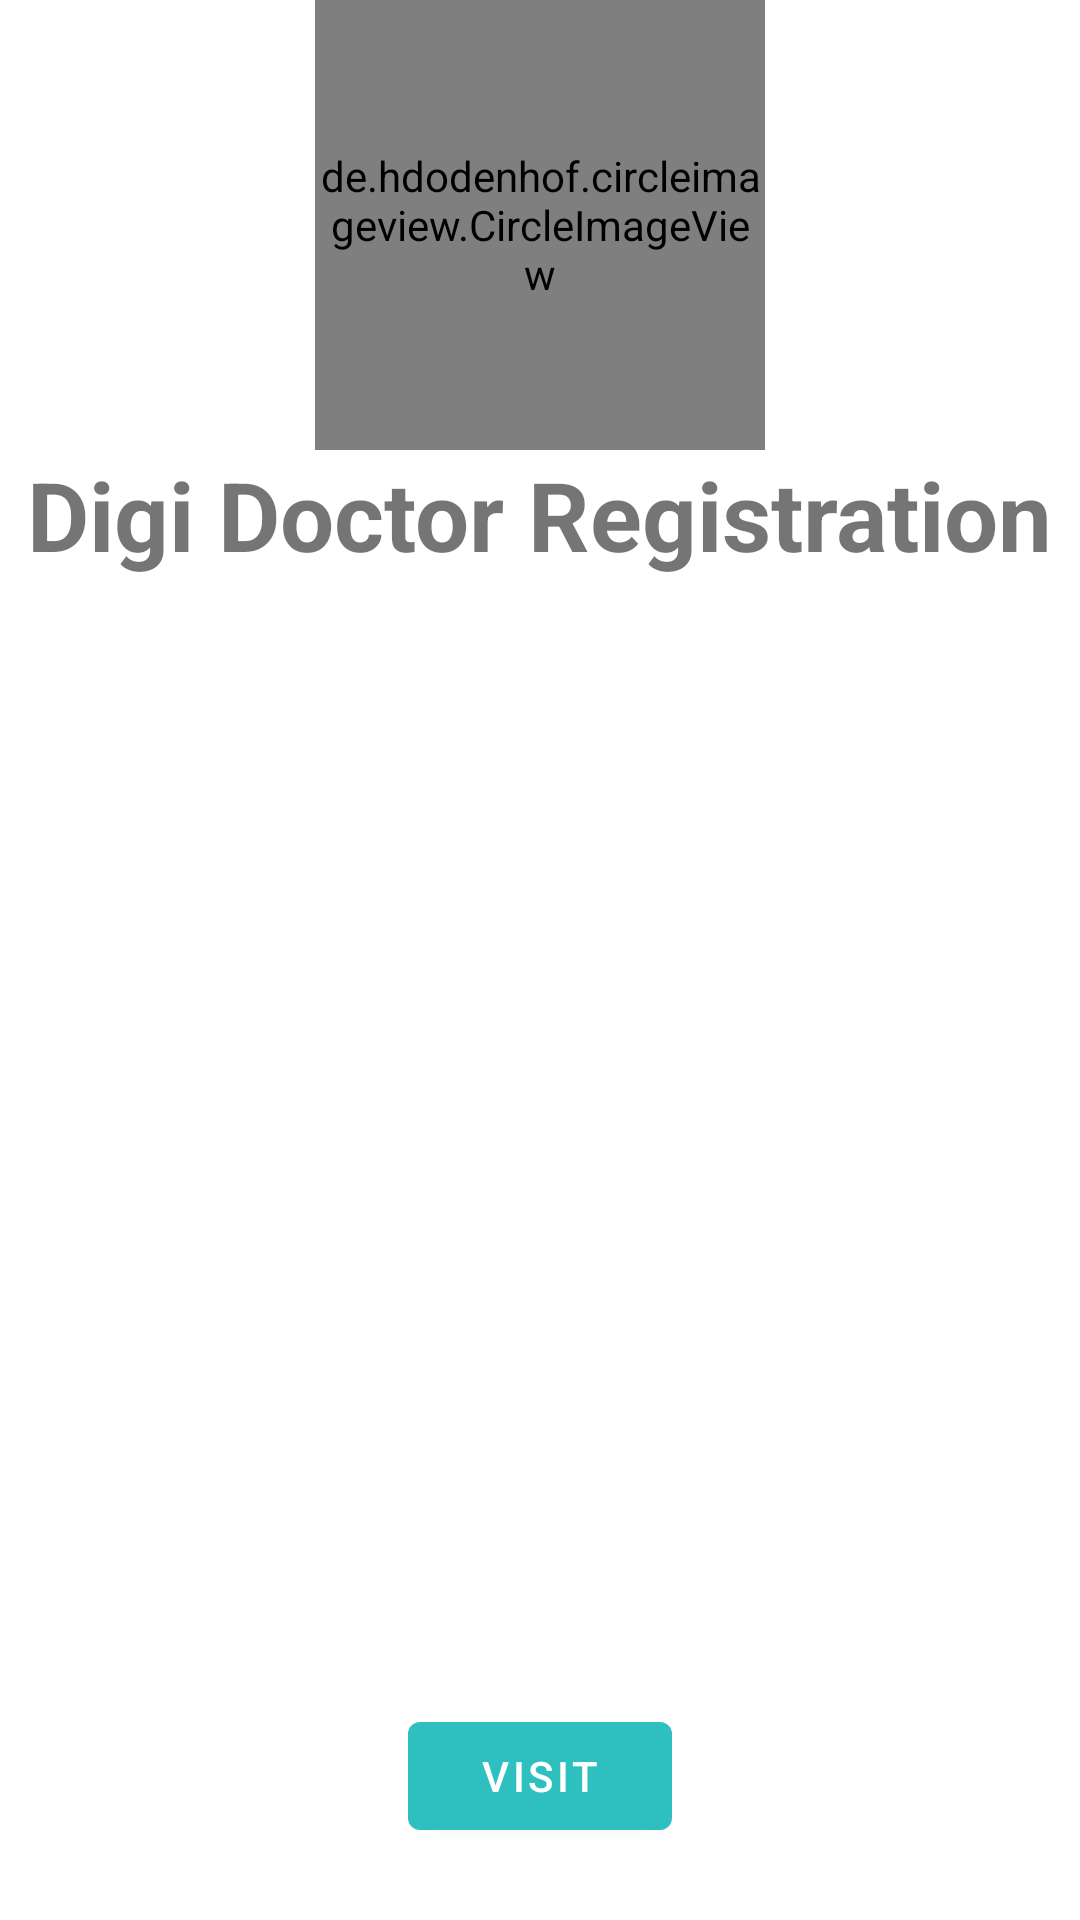

This screen was rendered from an Android layout file. Write that file and the resources it references.
<!-- AndroidManifest.xml: application theme Theme.PMHealthcare -->
<!-- res/layout/activity_doctor_visit.xml -->
<?xml version="1.0" encoding="utf-8"?>
<androidx.constraintlayout.widget.ConstraintLayout xmlns:android="http://schemas.android.com/apk/res/android"
    xmlns:app="http://schemas.android.com/apk/res-auto"
    xmlns:tools="http://schemas.android.com/tools"
    android:layout_width="match_parent"
    android:layout_height="match_parent"
    tools:context=".Activities.DoctorVisit">

    <de.hdodenhof.circleimageview.CircleImageView
        android:id="@+id/visited_doctor_dp"
        android:layout_width="150dp"
        android:layout_height="150dp"
        android:src="@drawable/profile_image"
        app:layout_constraintEnd_toEndOf="parent"
        app:layout_constraintStart_toStartOf="parent"
        app:layout_constraintTop_toTopOf="parent" />

    <TextView
        android:id="@+id/visited_doctor_name"
        android:layout_width="wrap_content"
        android:layout_height="wrap_content"
        android:text="Digi Doctor Registration"
        android:textSize="32sp"
        android:textStyle="bold"
        app:layout_constraintEnd_toEndOf="parent"
        app:layout_constraintStart_toStartOf="parent"
        app:layout_constraintTop_toBottomOf="@+id/visited_doctor_dp" />


    <ScrollView
        android:layout_width="0dp"
        android:layout_height="0dp"
        app:layout_constraintBottom_toTopOf="@+id/visit_button"
        app:layout_constraintEnd_toEndOf="parent"
        app:layout_constraintStart_toStartOf="parent"
        app:layout_constraintTop_toBottomOf="@+id/visited_doctor_name">

        <LinearLayout
            android:layout_width="match_parent"
            android:layout_height="wrap_content"
            android:baselineAligned="false"
            android:orientation="vertical">

            <LinearLayout
                android:layout_width="match_parent"
                android:layout_height="wrap_content"
                android:orientation="horizontal">


                <LinearLayout
                    android:layout_width="0dp"
                    android:layout_height="wrap_content"
                    android:layout_weight="1"
                    android:orientation="vertical">

                    <TextView
                        style="@style/visitedDoctorLabels"
                        android:text="Qualifications:-" />

                </LinearLayout>

                <LinearLayout
                    android:layout_width="0dp"
                    android:layout_height="wrap_content"
                    android:layout_weight="1.2"
                    android:orientation="vertical">

                    <TextView
                        android:id="@+id/visited_doctor_qualifications"
                        style="@style/visitedDoctorDetails"
                        android:text="Name: -" />

                </LinearLayout>
            </LinearLayout>


            <LinearLayout
                android:layout_width="match_parent"
                android:layout_height="wrap_content"
                android:orientation="horizontal">


                <LinearLayout
                    android:layout_width="0dp"
                    android:layout_height="wrap_content"
                    android:layout_weight="1"
                    android:orientation="vertical">

                    <TextView
                        style="@style/visitedDoctorLabels"
                        android:text="Institution:-" />

                </LinearLayout>

                <LinearLayout
                    android:layout_width="0dp"
                    android:layout_height="wrap_content"
                    android:layout_weight="1.2"
                    android:orientation="vertical">

                    <TextView
                        android:id="@+id/visited_doctor_institution"
                        style="@style/visitedDoctorDetails"
                        android:text="Name -" />

                </LinearLayout>
            </LinearLayout>

            <LinearLayout
                android:layout_width="match_parent"
                android:layout_height="wrap_content"
                android:orientation="horizontal">


                <LinearLayout
                    android:layout_width="0dp"
                    android:layout_height="wrap_content"
                    android:layout_weight="1"
                    android:orientation="vertical">

                    <TextView
                        style="@style/visitedDoctorLabels"
                        android:text="Speciality:-" />

                </LinearLayout>

                <LinearLayout
                    android:layout_width="0dp"
                    android:layout_height="wrap_content"
                    android:layout_weight="1.2"
                    android:orientation="vertical">

                    <TextView
                        android:id="@+id/visited_doctor_speciality"
                        style="@style/visitedDoctorDetails"
                        android:text="Name -" />

                </LinearLayout>
            </LinearLayout>

            <LinearLayout
                android:layout_width="match_parent"
                android:layout_height="wrap_content"
                android:orientation="horizontal">


                <LinearLayout
                    android:layout_width="0dp"
                    android:layout_height="wrap_content"
                    android:layout_weight="1"
                    android:orientation="vertical">

                    <TextView
                        style="@style/visitedDoctorLabels"
                        android:text="Status:-" />

                </LinearLayout>

                <LinearLayout
                    android:layout_width="0dp"
                    android:layout_height="wrap_content"
                    android:layout_weight="1.2"
                    android:orientation="vertical">

                    <TextView
                        android:id="@+id/visited_doctor_status"
                        style="@style/visitedDoctorDetails"
                        android:text="Name -" />

                </LinearLayout>
            </LinearLayout>

            <LinearLayout
                android:layout_width="match_parent"
                android:layout_height="wrap_content"
                android:orientation="horizontal">


                <LinearLayout
                    android:layout_width="0dp"
                    android:layout_height="wrap_content"
                    android:layout_weight="1"
                    android:orientation="vertical">

                    <TextView
                        style="@style/visitedDoctorLabels"
                        android:text="District:-" />

                </LinearLayout>

                <LinearLayout
                    android:layout_width="0dp"
                    android:layout_height="wrap_content"
                    android:layout_weight="1.2"
                    android:orientation="vertical">

                    <TextView
                        android:id="@+id/visited_doctor_district"
                        style="@style/visitedDoctorDetails"
                        android:text="Name -" />

                </LinearLayout>
            </LinearLayout>

            <LinearLayout
                android:layout_width="match_parent"
                android:layout_height="wrap_content"
                android:orientation="horizontal">


                <LinearLayout
                    android:layout_width="0dp"
                    android:layout_height="wrap_content"
                    android:layout_weight="1"
                    android:orientation="vertical">

                    <TextView
                        style="@style/visitedDoctorLabels"
                        android:text="Address:-" />

                </LinearLayout>

                <LinearLayout
                    android:layout_width="0dp"
                    android:layout_height="wrap_content"
                    android:layout_weight="1.2"
                    android:orientation="vertical">

                    <TextView
                        android:id="@+id/visited_doctor_address"
                        style="@style/visitedDoctorDetails"
                        android:text="Name -" />

                </LinearLayout>
            </LinearLayout>
        </LinearLayout>
    </ScrollView>

    <com.google.android.material.button.MaterialButton
        android:id="@+id/visit_button"
        android:layout_width="wrap_content"
        android:layout_height="wrap_content"
        android:layout_gravity="center"
        android:layout_margin="24dp"
        android:text="Visit"
        app:layout_constraintBottom_toBottomOf="parent"
        app:layout_constraintEnd_toEndOf="parent"
        app:layout_constraintStart_toStartOf="parent" />

</androidx.constraintlayout.widget.ConstraintLayout>
<!-- resources referenced by this layout -->
<resources>
  <style name="Theme.PMHealthcare" parent="Theme.MaterialComponents.DayNight.NoActionBar">
          
          <item name="colorPrimary">#2ec0be</item>
          <item name="colorPrimaryVariant">#00a29c</item>
          <item name="colorOnPrimary">@color/white</item>
          
          <item name="colorSecondary">@color/teal_200</item>
          <item name="colorSecondaryVariant">@color/teal_700</item>
          <item name="colorOnSecondary">@color/black</item>
          
          <item name="android:statusBarColor" tools:targetApi="l">?attr/colorPrimaryVariant</item>
          
      </style>
  <!-- not gathered from this repository: default colours our renderer supplied (Android Studio template values) -->
  <color name="teal_200">#FF03DAC5</color>
  <color name="teal_700">#FF018786</color>
  <color name="black">#FF000000</color>
  <color name="white">#FFFFFFFF</color>
</resources>
